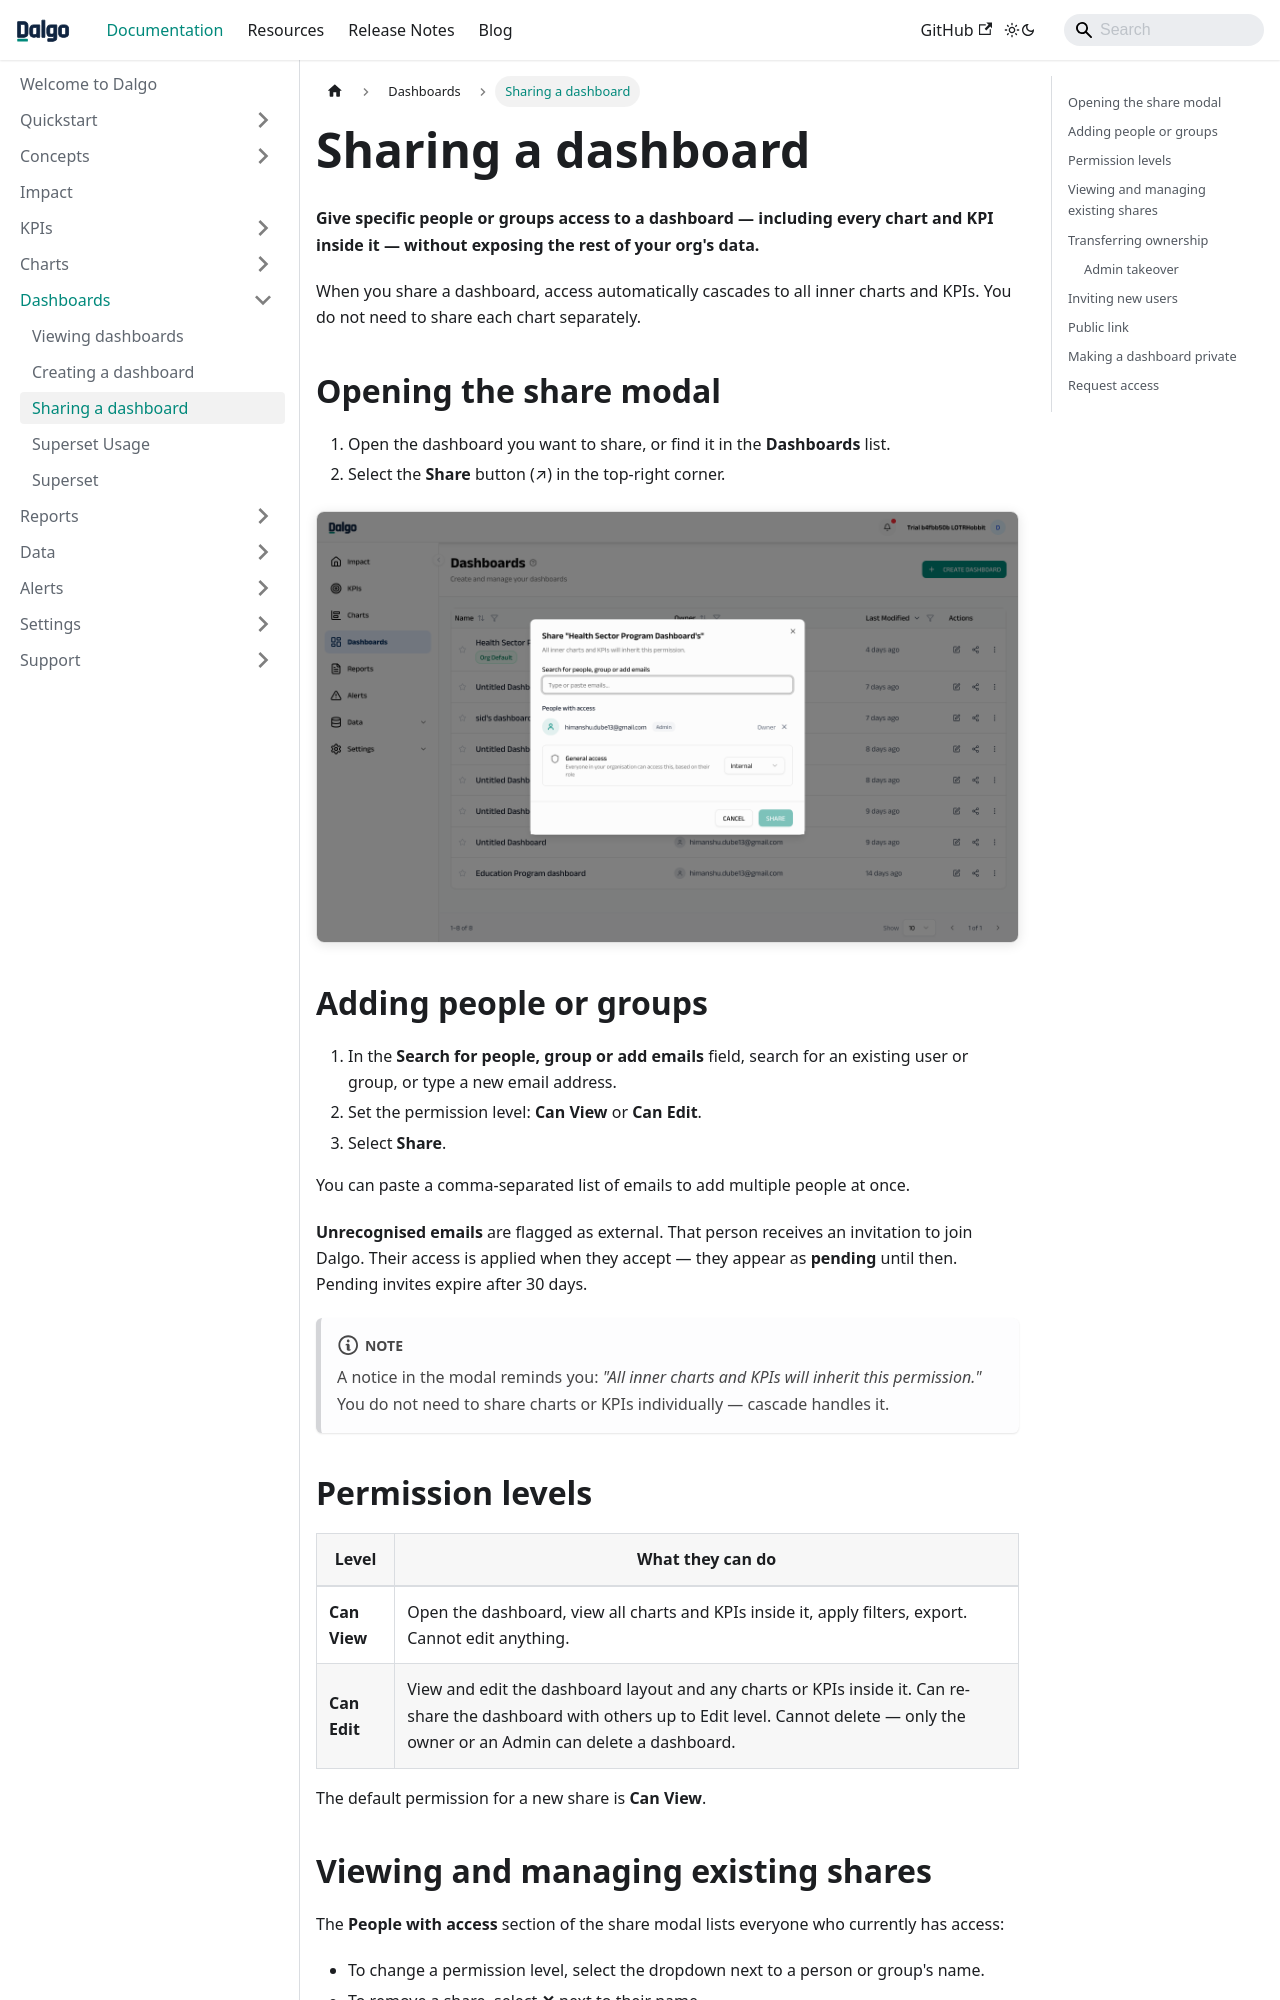

repository: DalgoT4D/dalgo_docs · page: dashboards/sharing/index.html · generator: docusaurus

---
sidebar_position: 4
---

# Sharing a dashboard

**Give specific people or groups access to a dashboard — including every chart and KPI inside it — without exposing the rest of your org's data.**

When you share a dashboard, access automatically cascades to all inner charts and KPIs. You do not need to share each chart separately.

## Opening the share modal

1. Open the dashboard you want to share, or find it in the **Dashboards** list.
2. Select the **Share** button (↗) in the top-right corner.

![Dashboard share modal](/img/sharing/sharing_dashboard_modal.png)

## Adding people or groups

1. In the **Search for people, group or add emails** field, search for an existing user or group, or type a new email address.
2. Set the permission level: **Can View** or **Can Edit**.
3. Select **Share**.

You can paste a comma-separated list of emails to add multiple people at once.

**Unrecognised emails** are flagged as external. That person receives an invitation to join Dalgo. Their access is applied when they accept — they appear as **pending** until then. Pending invites expire after 30 days.

:::note
A notice in the modal reminds you: *"All inner charts and KPIs will inherit this permission."* You do not need to share charts or KPIs individually — cascade handles it.
:::

## Permission levels

| Level | What they can do |
|---|---|
| **Can View** | Open the dashboard, view all charts and KPIs inside it, apply filters, export. Cannot edit anything. |
| **Can Edit** | View and edit the dashboard layout and any charts or KPIs inside it. Can re-share the dashboard with others up to Edit level. Cannot delete — only the owner or an Admin can delete a dashboard. |

The default permission for a new share is **Can View**.

## Viewing and managing existing shares

The **People with access** section of the share modal lists everyone who currently has access:

- To change a permission level, select the dropdown next to a person or group's name.
- To remove a share, select **✕** next to their name.

:::warning
Removing or downgrading a share on a dashboard also removes or reduces access on all its inner charts and KPIs. A confirmation prompt appears before the change is applied.
:::
